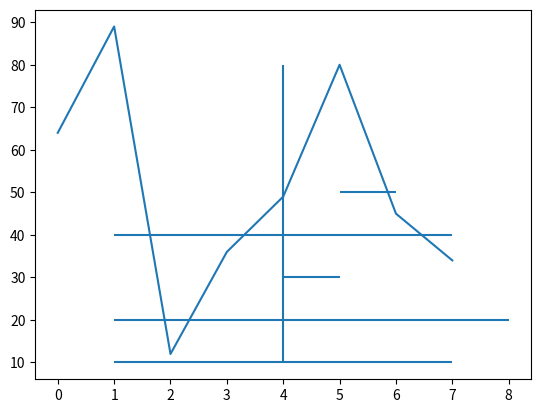

Source code (Python):

#绘制一条余弦曲线
import numpy as np
import matplotlib.pyplot  as mp

#创建8个数的数组
yarray=np.array([64,89,12,36,49,80,45,34])
#随机抛出8个数
# xarray=np.arange(8)

#画直线工具
mp.plot(yarray)
# mp.show()

# vertical 绘制垂直线
mp.vlines(4, 10, 80)
# horizotal 绘制水平线
mp.hlines(40, 1, 7)
mp.hlines([10,20,30,50],[1,8,4,6],[7,1,5,5])
#显示图表:阻塞函数
mp.show()
















